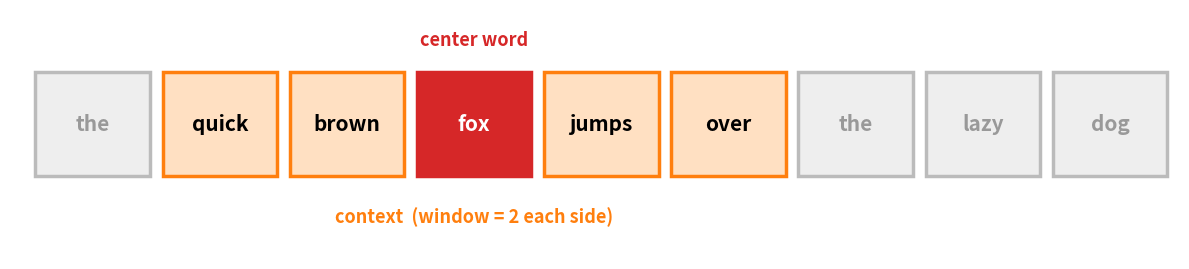
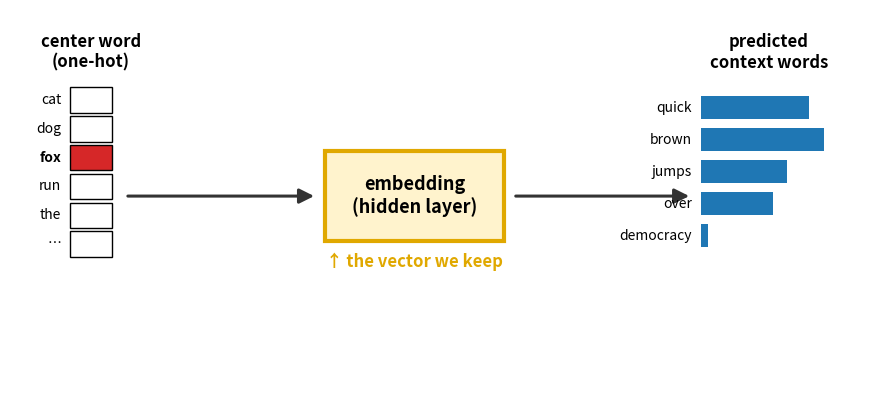
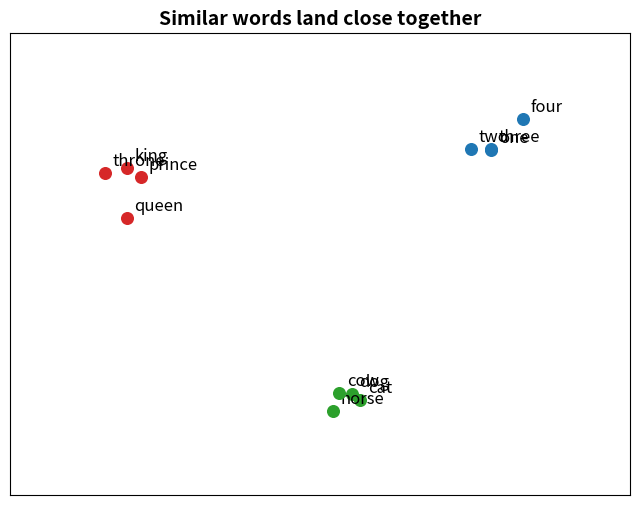
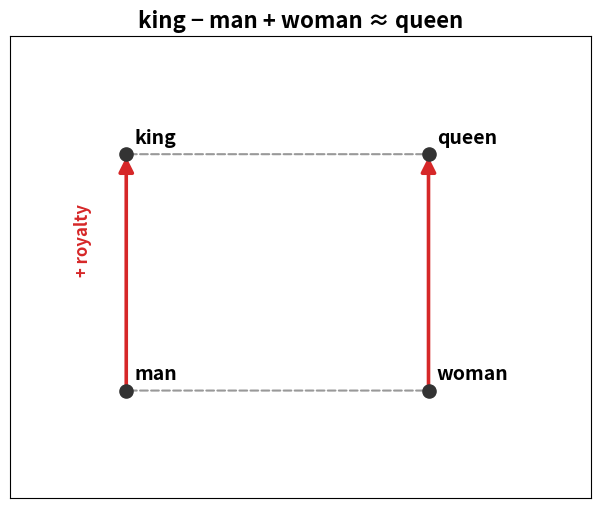
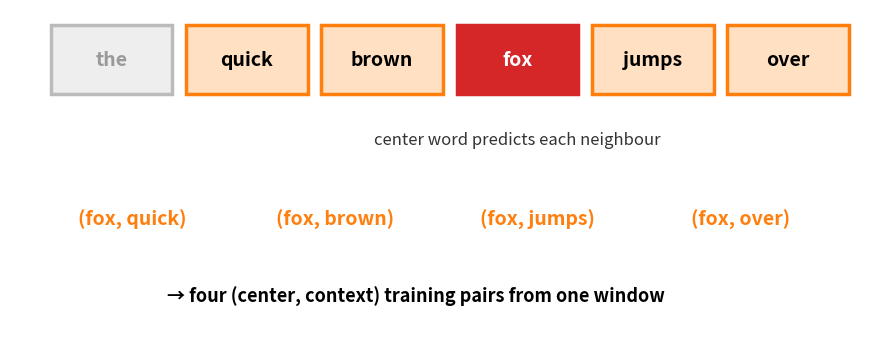
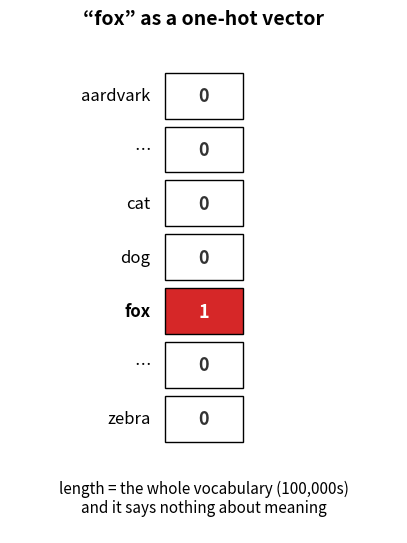
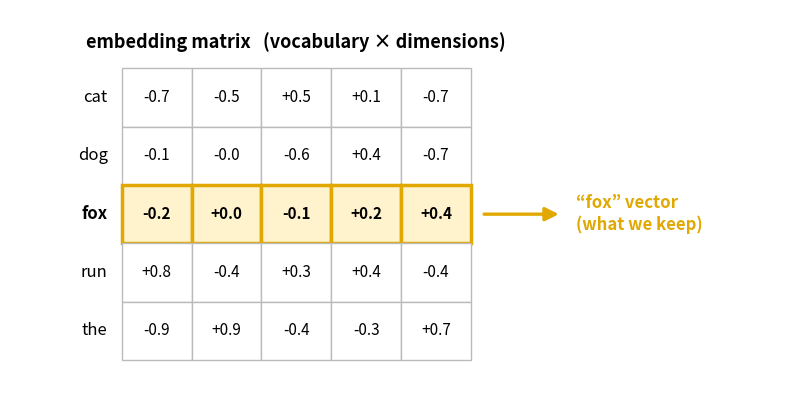

Source code (Python) for these figures, in order:
"""Pregenerate the Word2Vec explanatory figures used by
8_Graph_Representations_and_Embeddings.md (Marp doesn't render Mermaid, so we
ship images). Run from the repo root:  python 8_..._word2vec_images.py
Only needs matplotlib + numpy."""

import os
import numpy as np
import matplotlib.pyplot as plt
from matplotlib.patches import Rectangle, FancyArrowPatch

os.makedirs("figures", exist_ok=True)
RED, ORANGE, BLUE, GREEN, GOLD = "#d62728", "#ff7f0e", "#1f77b4", "#2ca02c", "#e0a800"


# ---------------------------------------------------------------- 1. window
def context_window():
    words = ["the", "quick", "brown", "fox", "jumps", "over", "the", "lazy", "dog"]
    center, win = 3, 2
    fig, ax = plt.subplots(figsize=(12, 2.8))
    for i, w in enumerate(words):
        if i == center:
            fc, ec, tc = RED, RED, "white"
        elif 0 < abs(i - center) <= win:
            fc, ec, tc = "#ffe0c2", ORANGE, "black"
        else:
            fc, ec, tc = "#eeeeee", "#bbbbbb", "#999999"
        ax.add_patch(Rectangle((i, 0), 0.9, 1, facecolor=fc, edgecolor=ec, lw=2.5))
        ax.text(i + 0.45, 0.5, w, ha="center", va="center", color=tc,
                fontsize=15, fontweight="bold")
    ax.annotate("center word", (center + 0.45, 1.25), ha="center",
                color=RED, fontsize=13, fontweight="bold")
    ax.annotate("context  (window = 2 each side)", (center + 0.45, -0.45),
                ha="center", color=ORANGE, fontsize=13, fontweight="bold")
    ax.set_xlim(-0.2, len(words)); ax.set_ylim(-0.8, 1.6); ax.axis("off")
    fig.tight_layout(); fig.savefig("figures/w2v_context_window.png", dpi=150, bbox_inches="tight")
    plt.close(fig)


# ---------------------------------------------------------------- 2. skip-gram
def skipgram():
    fig, ax = plt.subplots(figsize=(11, 5))
    ax.axis("off"); ax.set_xlim(0, 10); ax.set_ylim(0, 6)

    vocab = ["cat", "dog", "fox", "run", "the", "…"]
    for j, w in enumerate(vocab):
        filled = w == "fox"
        ax.add_patch(Rectangle((0.7, 4.4 - 0.45 * j), 0.5, 0.4,
                               facecolor=RED if filled else "white", edgecolor="black"))
        ax.text(0.6, 4.6 - 0.45 * j, w, ha="right", va="center", fontsize=10,
                fontweight="bold" if filled else "normal")
    ax.text(0.95, 5.1, "center word\n(one-hot)", ha="center", fontsize=12, fontweight="bold")

    ax.add_patch(Rectangle((3.7, 2.4), 2.1, 1.4, facecolor="#fff3cd", edgecolor=GOLD, lw=3))
    ax.text(4.75, 3.1, "embedding\n(hidden layer)", ha="center", va="center",
            fontsize=13, fontweight="bold")
    ax.text(4.75, 2.0, "↑ the vector we keep", ha="center", color=GOLD,
            fontsize=12, fontweight="bold")

    ctx = [("quick", 0.75), ("brown", 0.85), ("jumps", 0.6), ("over", 0.5), ("democracy", 0.05)]
    for j, (w, p) in enumerate(ctx):
        y = 4.3 - 0.5 * j
        ax.add_patch(Rectangle((8.1, y), 1.7 * p, 0.36, facecolor=BLUE))
        ax.text(8.0, y + 0.18, w, ha="right", va="center", fontsize=10)
    ax.text(8.9, 5.1, "predicted\ncontext words", ha="center", fontsize=12, fontweight="bold")

    for x0, x1 in [(1.35, 3.6), (5.9, 8.0)]:
        ax.add_patch(FancyArrowPatch((x0, 3.1), (x1, 3.1), arrowstyle="-|>",
                                     mutation_scale=22, lw=2.2, color="#333"))
    fig.savefig("figures/w2v_skipgram.png", dpi=150, bbox_inches="tight")
    plt.close(fig)


# ---------------------------------------------------------------- 3. space
def embedding_space():
    clusters = {
        "royalty": (["king", "queen", "prince", "throne"], (1.4, 4.2), RED),
        "animals": (["cat", "dog", "horse", "cow"], (4.4, 1.2), GREEN),
        "numbers": (["one", "two", "three", "four"], (6.2, 4.8), BLUE),
    }
    rng = np.random.default_rng(1)
    fig, ax = plt.subplots(figsize=(8, 6))
    for words, (cx, cy), color in clusters.values():
        for w in words:
            x, y = cx + rng.normal(0, 0.32), cy + rng.normal(0, 0.32)
            ax.scatter(x, y, s=70, color=color, zorder=3)
            ax.text(x + 0.1, y + 0.1, w, fontsize=12)
    ax.set_title("Similar words land close together", fontsize=14, fontweight="bold")
    ax.set_xticks([]); ax.set_yticks([])
    ax.set_xlim(0, 8); ax.set_ylim(0, 6.3)
    fig.savefig("figures/w2v_embedding_space.png", dpi=150, bbox_inches="tight")
    plt.close(fig)


# ---------------------------------------------------------------- 4. analogy
def analogy():
    pts = {"man": (1, 1), "king": (1, 3.2), "woman": (3.6, 1), "queen": (3.6, 3.2)}
    fig, ax = plt.subplots(figsize=(7.5, 6))
    for w, (x, y) in pts.items():
        ax.scatter(x, y, s=90, color="#333", zorder=3)
        ax.text(x + 0.07, y + 0.1, w, fontsize=14, fontweight="bold")
    for a, b in [("man", "king"), ("woman", "queen")]:
        ax.add_patch(FancyArrowPatch(pts[a], pts[b], arrowstyle="-|>",
                                     mutation_scale=22, color=RED, lw=2.6, zorder=2))
    for a, b in [("man", "woman"), ("king", "queen")]:
        ax.add_patch(FancyArrowPatch(pts[a], pts[b], arrowstyle="-", color="#999",
                                     ls="--", lw=1.5))
    ax.text(0.55, 2.1, "+ royalty", color=RED, fontsize=12, fontweight="bold", rotation=90)
    ax.set_title("king − man + woman ≈ queen", fontsize=16, fontweight="bold")
    ax.set_xlim(0, 5); ax.set_ylim(0, 4.3); ax.set_xticks([]); ax.set_yticks([])
    fig.savefig("figures/w2v_analogy.png", dpi=150, bbox_inches="tight")
    plt.close(fig)


# ---------------------------------------------------------------- 5. pairs
def training_pairs():
    words = ["the", "quick", "brown", "fox", "jumps", "over"]
    center, win = 3, 2
    fig, ax = plt.subplots(figsize=(11, 4.4))
    ax.axis("off"); ax.set_xlim(-0.3, len(words)); ax.set_ylim(-3.0, 1.4)
    for i, w in enumerate(words):
        if i == center:
            fc, ec, tc = RED, RED, "white"
        elif 0 < abs(i - center) <= win:
            fc, ec, tc = "#ffe0c2", ORANGE, "black"
        else:
            fc, ec, tc = "#eeeeee", "#bbbbbb", "#999999"
        ax.add_patch(Rectangle((i, 0.3), 0.9, 0.9, facecolor=fc, edgecolor=ec, lw=2.5))
        ax.text(i + 0.45, 0.75, w, ha="center", va="center", color=tc, fontsize=14, fontweight="bold")
    ax.text(center + 0.45, -0.35, "center word predicts each neighbour", ha="center", fontsize=12, color="#333")
    pairs = ["(fox, quick)", "(fox, brown)", "(fox, jumps)", "(fox, over)"]
    for k, p in enumerate(pairs):
        ax.text(0.6 + k * 1.5, -1.4, p, ha="center", fontsize=14, color=ORANGE, fontweight="bold")
    ax.text((len(words)) / 2 - 0.3, -2.4,
            "→ four (center, context) training pairs from one window",
            ha="center", fontsize=13, fontweight="bold")
    fig.savefig("figures/w2v_pairs.png", dpi=150, bbox_inches="tight"); plt.close(fig)


# ---------------------------------------------------------------- 6. one-hot
def onehot():
    vocab = ["aardvark", "…", "cat", "dog", "fox", "…", "zebra"]
    hot = 4
    fig, ax = plt.subplots(figsize=(5, 6.5))
    ax.axis("off"); ax.set_xlim(0, 4); ax.set_ylim(-1.7, len(vocab) + 0.6)
    for j, w in enumerate(vocab):
        y = len(vocab) - 1 - j
        v = 1 if j == hot else 0
        ax.add_patch(Rectangle((1.6, y), 0.8, 0.85, facecolor=RED if v else "white", edgecolor="black"))
        ax.text(2.0, y + 0.42, str(v), ha="center", va="center",
                color="white" if v else "#333", fontsize=13, fontweight="bold")
        ax.text(1.45, y + 0.42, w, ha="right", va="center", fontsize=12,
                fontweight="bold" if v else "normal")
    ax.set_title("“fox” as a one-hot vector", fontsize=14, fontweight="bold")
    ax.text(2.0, -1.05, "length = the whole vocabulary (100,000s)\nand it says nothing about meaning",
            ha="center", va="center", fontsize=11)
    fig.savefig("figures/w2v_onehot.png", dpi=150, bbox_inches="tight"); plt.close(fig)


# ---------------------------------------------------------------- 7. lookup
def lookup():
    words = ["cat", "dog", "fox", "run", "the"]
    rng = np.random.default_rng(3)
    E = np.round(rng.uniform(-0.9, 0.9, size=(len(words), 5)), 1)
    hot = 2
    fig, ax = plt.subplots(figsize=(10, 5))
    ax.axis("off"); ax.set_xlim(-1.6, 9.5); ax.set_ylim(-0.6, len(words) + 1)
    for i, w in enumerate(words):
        y = len(words) - 1 - i
        for j in range(5):
            hl = i == hot
            ax.add_patch(Rectangle((j, y), 1, 1, facecolor="#fff3cd" if hl else "white",
                                   edgecolor=GOLD if hl else "#bbbbbb", lw=2.5 if hl else 1))
            ax.text(j + 0.5, y + 0.5, f"{E[i, j]:+.1f}", ha="center", va="center",
                    fontsize=11, fontweight="bold" if hl else "normal")
        ax.text(-0.2, y + 0.5, w, ha="right", va="center", fontsize=12,
                fontweight="bold" if i == hot else "normal")
    ax.text(2.5, len(words) + 0.35, "embedding matrix   (vocabulary × dimensions)",
            ha="center", fontsize=13, fontweight="bold")
    yfox = len(words) - 1 - hot + 0.5
    ax.add_patch(FancyArrowPatch((5.15, yfox), (6.3, yfox), arrowstyle="-|>",
                                 mutation_scale=20, color=GOLD, lw=2.4))
    ax.text(6.5, yfox, "“fox” vector\n(what we keep)", ha="left", va="center",
            fontsize=12, color=GOLD, fontweight="bold")
    fig.savefig("figures/w2v_lookup.png", dpi=150, bbox_inches="tight"); plt.close(fig)


if __name__ == "__main__":
    context_window(); skipgram(); embedding_space(); analogy()
    training_pairs(); onehot(); lookup()
    print("Wrote 7 figures: w2v_context_window, w2v_pairs, w2v_onehot, w2v_lookup, "
          "w2v_skipgram, w2v_embedding_space, w2v_analogy (.png)")
